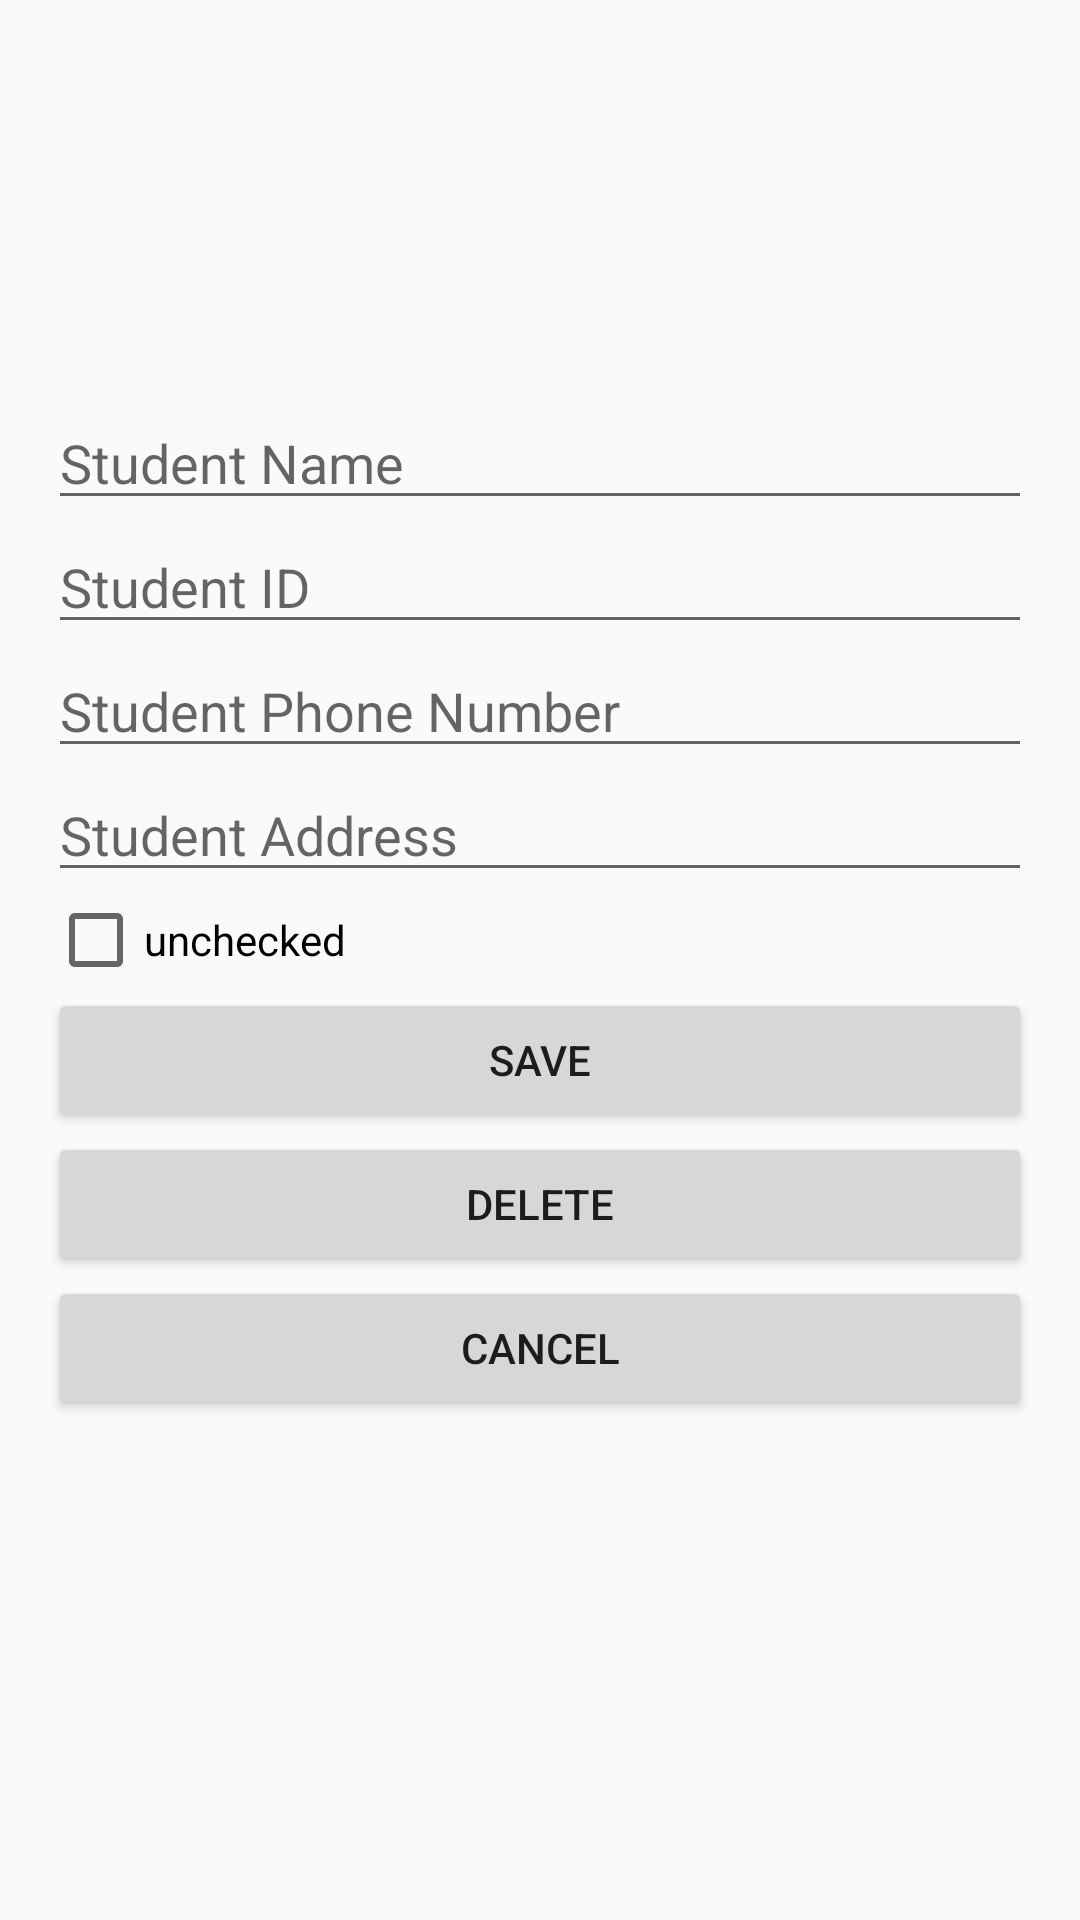

The Android layout XML behind this screen, and the referenced resources:
<!-- AndroidManifest.xml: application theme Theme.AppCompat.Light.NoActionBar -->
<!-- res/layout/activity_add_student.xml -->
<?xml version="1.0" encoding="utf-8"?>
<LinearLayout xmlns:android="http://schemas.android.com/apk/res/android"
    android:layout_width="match_parent"
    android:layout_height="match_parent"
    android:orientation="vertical"
    android:padding="16dp">

    <ImageView
        android:id="@+id/student_image"
        android:layout_width="100dp"
        android:layout_height="100dp"
        android:layout_gravity="center_horizontal"
        android:layout_marginBottom="16dp"
        android:scaleType="centerCrop" />


    <EditText
        android:id="@+id/activity_add_student_student_name"
        android:layout_width="match_parent"
        android:layout_height="wrap_content"
        android:hint="Student Name" />

    <EditText
        android:id="@+id/activity_add_student_student_id"
        android:layout_width="match_parent"
        android:layout_height="wrap_content"
        android:hint="Student ID" />

    <EditText
        android:id="@+id/activity_add_student_student_phone_number"
        android:layout_width="match_parent"
        android:layout_height="wrap_content"
        android:hint="Student Phone Number" />

    <EditText
        android:id="@+id/activity_add_student_student_address"
        android:layout_width="match_parent"
        android:layout_height="wrap_content"
        android:hint="Student Address" />

    <CheckBox
        android:id="@+id/activity_add_student_checked"
        android:layout_width="wrap_content"
        android:layout_height="wrap_content"
        android:text="unchecked" />

    <Button
        android:id="@+id/save_button"
        android:layout_width="match_parent"
        android:layout_height="wrap_content"
        android:text="Save" />

    <Button
        android:id="@+id/delete_button"
        android:layout_width="match_parent"
        android:layout_height="wrap_content"
        android:text="Delete" />

    <Button
        android:id="@+id/cancel_button"
        android:layout_width="match_parent"
        android:layout_height="wrap_content"
        android:text="CANCEL" />


</LinearLayout>
<!-- resources referenced by this layout -->
<resources>

</resources>
